Run: headless pygame with SDL's dummy video driver; simulated clock (each Clock.tick advances the game by its frame time, no real sleeping); random seed 0; keys injected as events and as key.get_pressed() state; mouse plan: one left click at the window centre at the start of phase 2, then a move to the lower-right quarter at the start of phase 3.
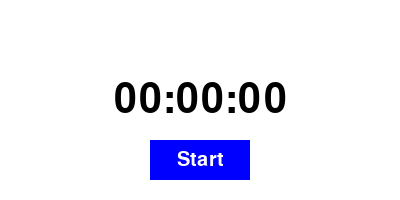
Frame 1 of 4 · flips 1–60 · no input
Frame 2 of 4 · flips 61–180 · clicked the window centre · tapped SPACE, RETURN · held RIGHT (→), D · screen unchanged from frame 1, image omitted
Frame 3 of 4 · flips 181–300 · moved the mouse to the lower-right quarter · held DOWN (↓), S · screen unchanged from frame 2, image omitted
Frame 4 of 4 · flips 301–420 · held LEFT (←), A, UP (↑), W · screen unchanged from frame 3, image omitted

The pygame program that drew these frames:

import pygame
import time

# Inicializálás
pygame.init()

# Képernyő beállítása
WIDTH, HEIGHT = 400, 200
screen = pygame.display.set_mode((WIDTH, HEIGHT))
pygame.display.set_caption("Stopper")
clock = pygame.time.Clock()

# Színek
WHITE = (255, 255, 255)
BLACK = (0, 0, 0)
BLUE = (0, 0, 255)

# Betűtípus beállítása
font = pygame.font.Font(None, 60)

# Stopper változók
running = True
stopper_running = False
start_time = 0
elapsed_time = 0

# Gomb méretei
button_rect = pygame.Rect(WIDTH // 2 - 50, HEIGHT - 60, 100, 40)


def draw_button():
    pygame.draw.rect(screen, BLUE, button_rect)
    text = pygame.font.Font(None, 30).render("Start", True, WHITE)
    text_rect = text.get_rect(center=button_rect.center)
    screen.blit(text, text_rect)


# Fő ciklus
while running:
    screen.fill(WHITE)

    if stopper_running:
        elapsed_time = time.time() - start_time

    # Idő formázása
    minutes = int(elapsed_time // 60)
    seconds = int(elapsed_time % 60)
    milliseconds = int((elapsed_time * 100) % 100)
    time_text = f"{minutes:02}:{seconds:02}:{milliseconds:02}"

    # Idő kirajzolása
    text_surface = font.render(time_text, True, BLACK)
    text_rect = text_surface.get_rect(center=(WIDTH // 2, HEIGHT // 2))
    screen.blit(text_surface, text_rect)

    draw_button()

    # Eseménykezelés
    for event in pygame.event.get():
        if event.type == pygame.QUIT:
            running = False
        elif event.type == pygame.MOUSEBUTTONDOWN:
            if button_rect.collidepoint(event.pos):
                if not stopper_running:
                    start_time = time.time() - elapsed_time
                    stopper_running = True

    pygame.display.flip()
    clock.tick(30)

pygame.quit()
